Dataset: processed (GitHub, IamDeeprajSarma/ayurveda-plant-id). Classes: aegle, aloe vera, andrographis, bacopa, betel, boerhavia, catharanthus, centella, cissus, clerodendrum, clitoria, eclipta, eryngium, euphorbia, guava, gymnema, haritaki, hibiscus, houttuynia, hygrophila, jamun, justicia, kalanchoe, leucas, mentha, neem, nyctanthes, tinospora, tulsi, vitex.

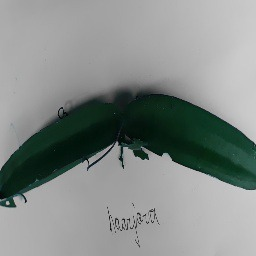
Label: cissus

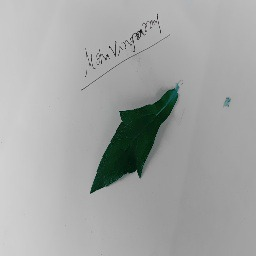
Label: eclipta

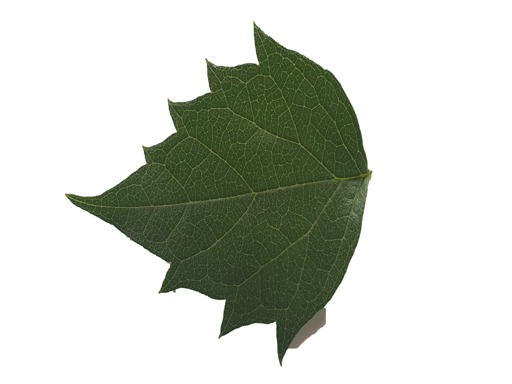
Label: nyctanthes

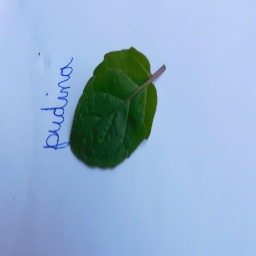
Label: mentha

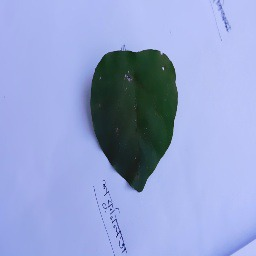
Label: tinospora

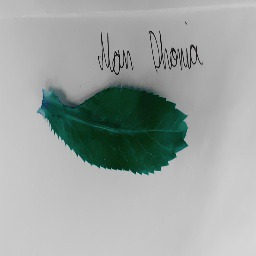
Label: eryngium
